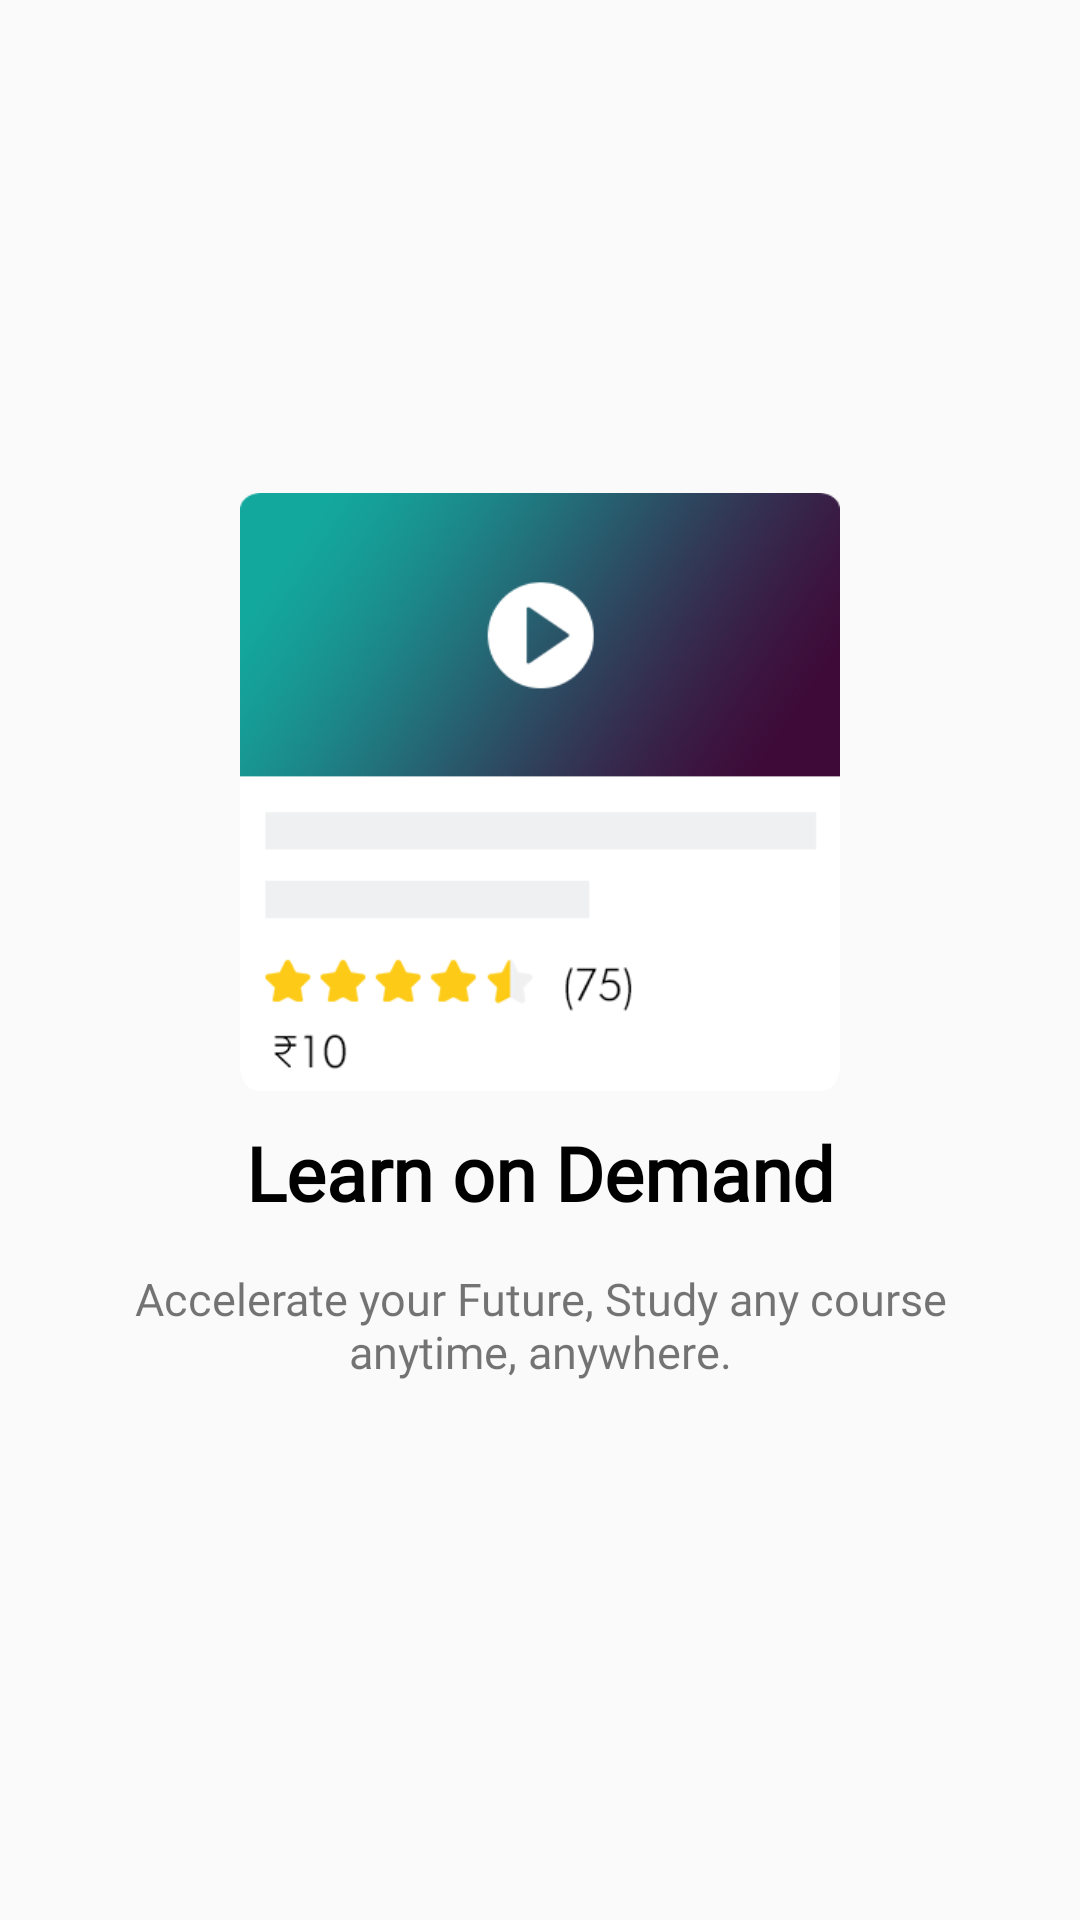

Write the Android layout XML for this screen, with the resource values it uses.
<!-- AndroidManifest.xml: application theme AppTheme -->
<!-- res/layout/slide_layout.xml -->
<?xml version="1.0" encoding="utf-8"?>
<android.support.constraint.ConstraintLayout
    xmlns:android="http://schemas.android.com/apk/res/android"
    xmlns:app="http://schemas.android.com/apk/res-auto"
    xmlns:tools="http://schemas.android.com/tools"
    android:layout_width="match_parent"
    android:layout_height="match_parent">

    <LinearLayout
        android:layout_width="match_parent"
        android:layout_height="match_parent"
        android:orientation="vertical"
        android:gravity="center"
        app:layout_constraintBottom_toBottomOf="parent"
        app:layout_constraintEnd_toEndOf="parent"
        app:layout_constraintStart_toStartOf="parent"
        app:layout_constraintTop_toTopOf="parent">

        <ImageView
            android:id="@+id/imgCourseTemp"
            android:layout_width="200dp"
            android:layout_height="200dp"
            app:srcCompat="@drawable/intro"
            tools:layout_editor_absoluteX="8dp"
            tools:layout_editor_absoluteY="64dp" />

        <TextView
            android:id="@+id/txtHeadingSlider"
            android:layout_width="wrap_content"
            android:layout_height="wrap_content"
            android:fontFamily="@font/futura_book_font"
            android:gravity="center"
            android:text="Learn on Demand"
            android:layout_marginTop="10dp"
            android:textColor="@color/colorBlack"
            android:textSize="25sp"
            android:textStyle="bold"
            tools:layout_editor_absoluteX="24dp"
            tools:layout_editor_absoluteY="204dp" />

        <TextView
            android:id="@+id/txtSubHeadingSlider"
            android:layout_width="wrap_content"
            android:layout_height="wrap_content"
            android:fontFamily="@font/futura_book_font"
            android:gravity="center"
            android:padding="15dp"
            android:text="Accelerate your Future, Study any course anytime, anywhere."
            android:textSize="15sp"
            tools:layout_editor_absoluteX="0dp"
            tools:layout_editor_absoluteY="415dp" />

    </LinearLayout>

</android.support.constraint.ConstraintLayout>
<!-- resources referenced by this layout -->
<resources>
  <color name="colorBlack">#000000</color>
  <!-- drawable intro: png bitmap (drawable-v24, 12746 bytes) -->
  <style name="AppTheme" parent="Theme.AppCompat.Light.NoActionBar">
          
          <item name="colorPrimary">@color/colorPrimary</item>
          <item name="colorPrimaryDark">@color/colorPrimaryDark</item>
          <item name="colorAccent">@color/colorAccent</item>
      </style>
  <color name="colorPrimary">#165E59</color>
  <color name="colorPrimaryDark">#165E59</color>
  <color name="colorAccent">#FFDF00</color>
</resources>
